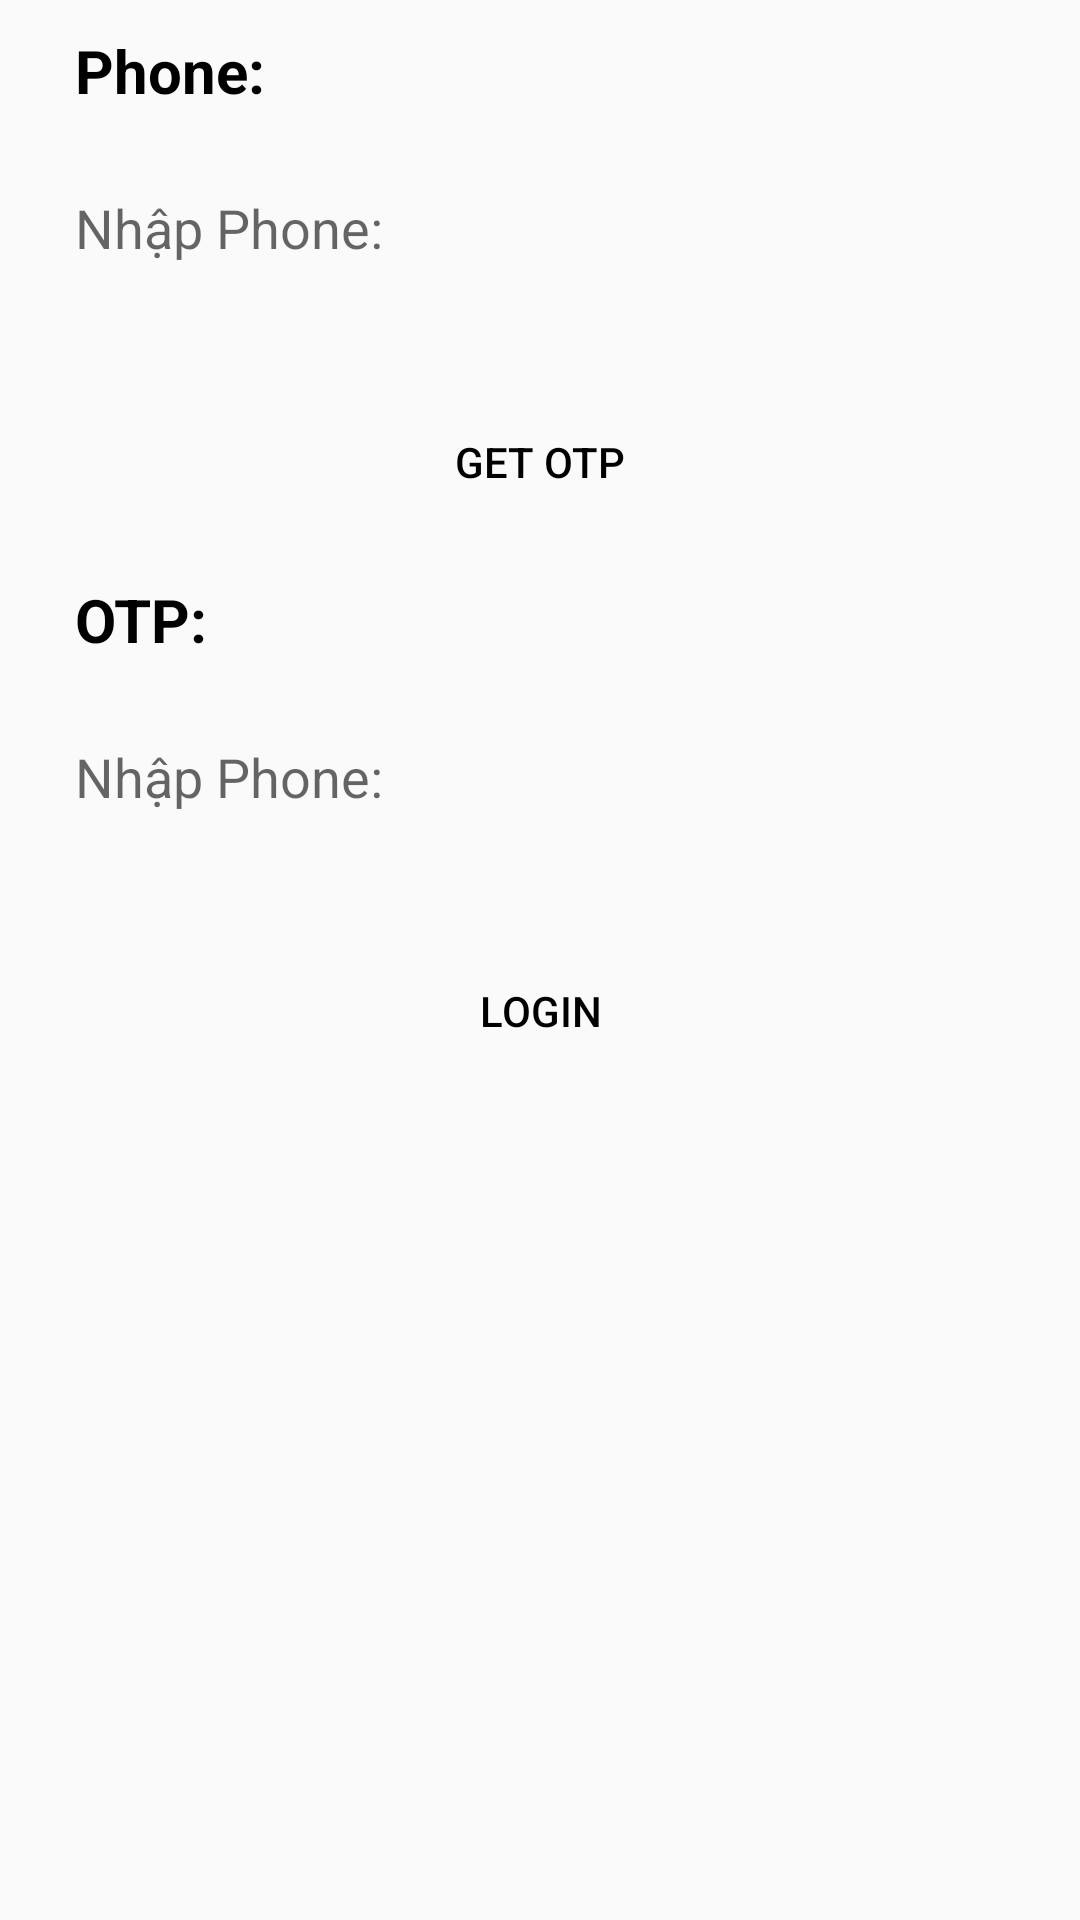

Produce the Android XML layout that renders to this screen, including the resource entries it uses.
<!-- AndroidManifest.xml: application theme Theme.FireBase -->
<!-- res/layout/activity_bai2.xml -->
<?xml version="1.0" encoding="utf-8"?>
<LinearLayout xmlns:android="http://schemas.android.com/apk/res/android"
    xmlns:app="http://schemas.android.com/apk/res-auto"
    xmlns:tools="http://schemas.android.com/tools"
    android:layout_width="match_parent"
    android:layout_height="match_parent"
    android:orientation="vertical"
    android:padding="10dp"
    tools:context=".SingUp">


    <TextView
        android:layout_width="wrap_content"
        android:layout_height="wrap_content"
        android:text="Phone:"
        android:textSize="20sp"
        android:textStyle="bold"
        android:textColor="@color/black"
        android:layout_marginLeft="15dp"/>

    <EditText
        android:id="@+id/ed_phone"
        android:layout_width="match_parent"
        android:layout_height="wrap_content"
        android:layout_margin="15dp"
        android:background="@drawable/thietke"
        android:hint="Nhập Phone: "
        android:minHeight="48dp"
        android:textColor="@color/black" />

    <Button
        android:layout_width="match_parent"
        android:layout_height="wrap_content"
        android:text="Get otp"
        android:textColor="@color/black"
        android:background="@drawable/custombtn"
        android:layout_margin="15dp"
        android:id="@+id/btnotp"/>

    <TextView
        android:layout_width="wrap_content"
        android:layout_height="wrap_content"
        android:text="OTP:"
        android:textSize="20sp"
        android:textStyle="bold"
        android:textColor="@color/black"
        android:layout_marginLeft="15dp"/>

    <EditText
        android:id="@+id/ed_otp"
        android:layout_width="match_parent"
        android:layout_height="wrap_content"
        android:layout_margin="15dp"
        android:background="@drawable/thietke"
        android:hint="Nhập Phone: "
        android:minHeight="48dp"
        android:textColor="@color/black" />

    <Button
        android:layout_width="match_parent"
        android:layout_height="wrap_content"
        android:text="Login"
        android:textColor="@color/black"
        android:background="@drawable/custombtn"
        android:layout_margin="15dp"
        android:id="@+id/btnb2Login"/>
</LinearLayout>
<!-- resources referenced by this layout -->
<resources>
  <style name="Theme.FireBase" parent="Base.Theme.FireBase" />
  <style name="Base.Theme.FireBase" parent="Theme.AppCompat.DayNight.NoActionBar">
          
          
      </style>
  <!-- not gathered from this repository: default colours our renderer supplied (Android Studio template values) -->
  <color name="black">#FF000000</color>
</resources>
